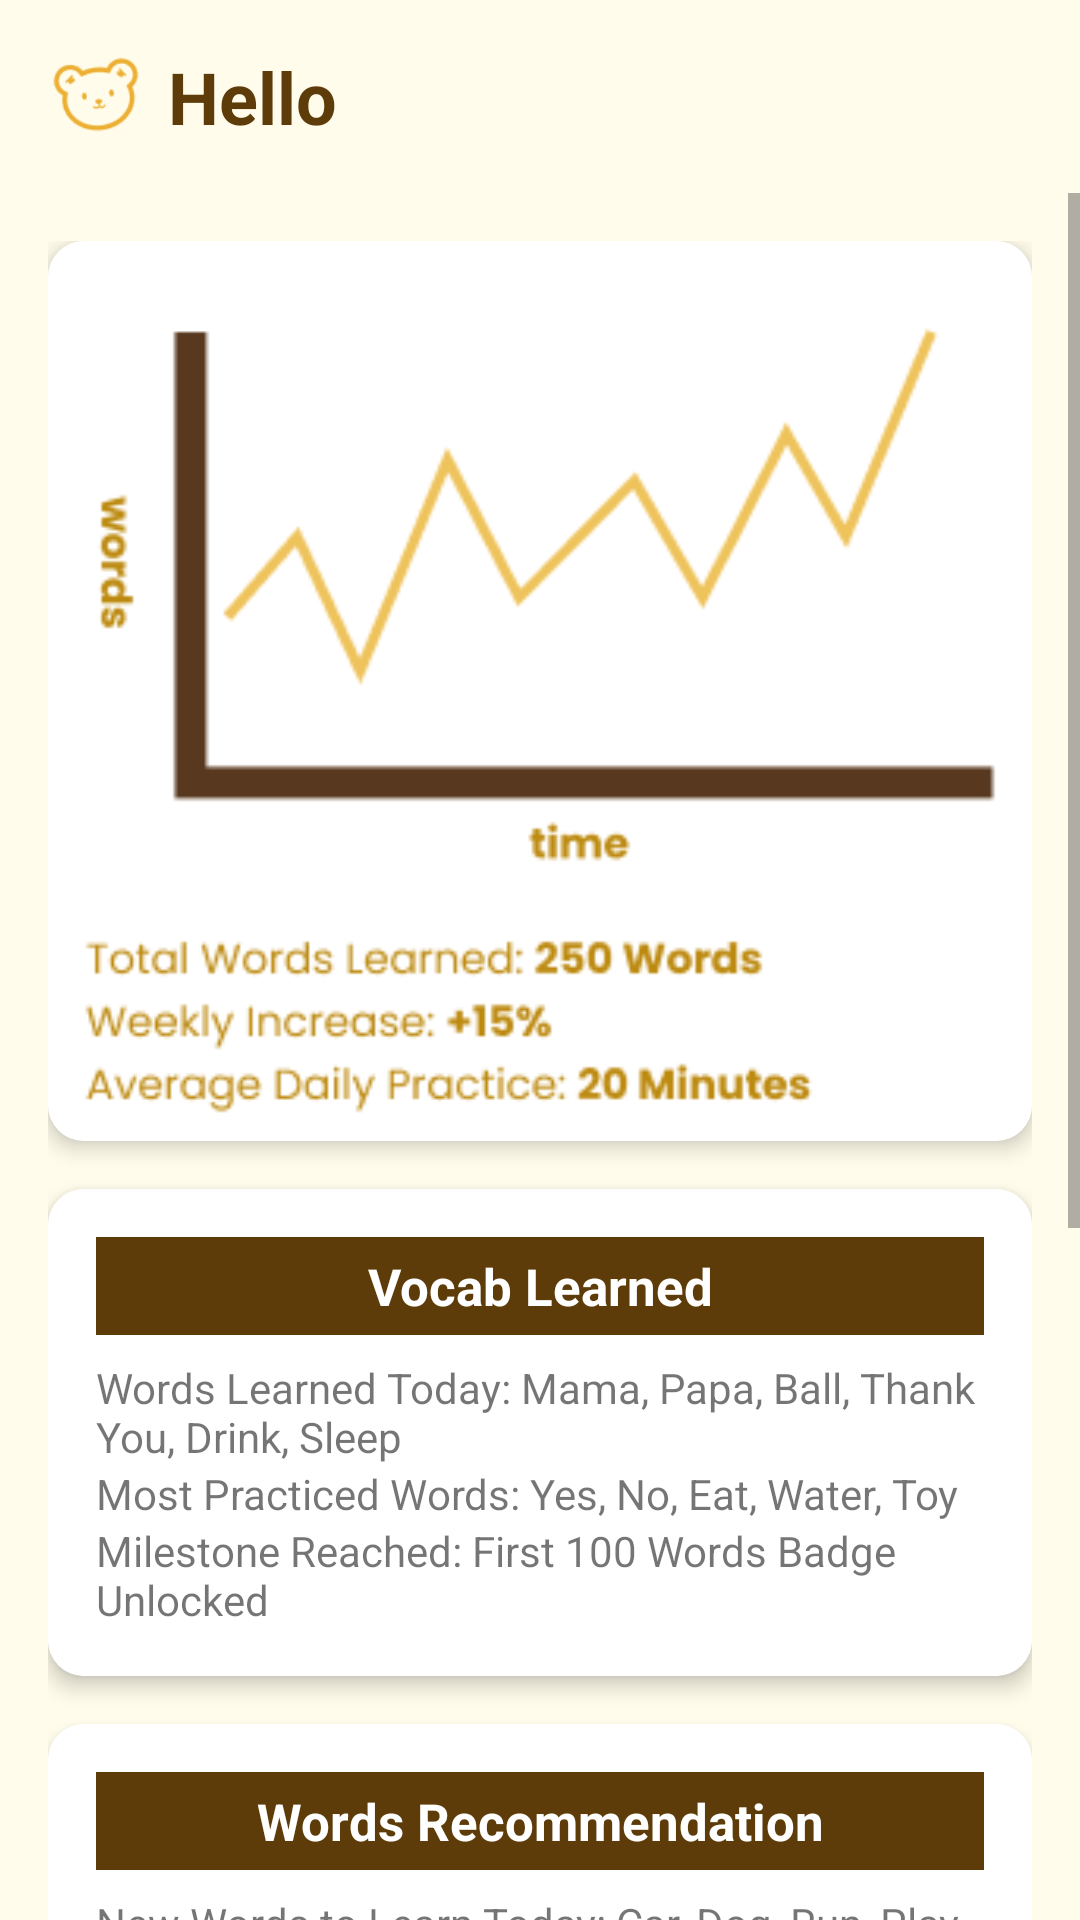

This screen was rendered from an Android layout file. Write that file and the resources it references.
<!-- AndroidManifest.xml: application theme Theme.TalkieBuddy -->
<!-- res/layout/fragment_home.xml -->
<?xml version="1.0" encoding="utf-8"?>
<LinearLayout xmlns:android="http://schemas.android.com/apk/res/android"
    xmlns:app="http://schemas.android.com/apk/res-auto"
    xmlns:tools="http://schemas.android.com/tools"
    android:layout_width="match_parent"
    android:layout_height="match_parent"
    android:background="#FFFCEB"
    android:orientation="vertical"
    tools:context=".HomeFragment">

    
    <LinearLayout
        android:layout_width="match_parent"
        android:layout_height="wrap_content"
        android:orientation="horizontal"
        android:gravity="center_vertical"
        android:padding="16dp">

        <ImageView
            android:layout_width="32dp"
            android:layout_height="32dp"
            android:src="@drawable/appicon" />

        <TextView
            android:layout_width="wrap_content"
            android:layout_height="wrap_content"
            android:text="Hello"
            android:textSize="24sp"
            android:textStyle="bold"
            android:paddingStart="8dp"
            android:textColor="#5E3C0A" />
    </LinearLayout>

    
    <ScrollView
        android:layout_width="match_parent"
        android:layout_height="0dp"
        android:layout_weight="1">

        <LinearLayout
            android:layout_width="match_parent"
            android:layout_height="wrap_content"
            android:orientation="vertical"
            android:padding="16dp">

            
            <androidx.cardview.widget.CardView
                android:id="@+id/llyChart"
                android:layout_width="match_parent"
                android:layout_height="300dp"
                android:layout_marginBottom="16dp"
                app:cardCornerRadius="12dp"
                app:cardElevation="4dp">

                <LinearLayout
                    android:layout_width="match_parent"
                    android:layout_height="match_parent"
                    android:orientation="vertical"
                    android:gravity="center">

                    <ImageView
                        android:layout_width="500dp"
                        android:layout_height="330dp"
                        android:layout_marginTop="30dp"
                        android:src="@drawable/statistic" />

                </LinearLayout>
            </androidx.cardview.widget.CardView>

            
            <androidx.cardview.widget.CardView
                android:layout_width="match_parent"
                android:layout_height="wrap_content"
                android:layout_marginBottom="16dp"
                app:cardCornerRadius="12dp"
                app:cardElevation="4dp">

                <LinearLayout
                    android:layout_width="match_parent"
                    android:layout_height="wrap_content"
                    android:orientation="vertical"
                    android:padding="16dp"
                    android:background="#FFFFFF">

                    <TextView
                        android:layout_width="match_parent"
                        android:layout_height="wrap_content"
                        android:background="#5E3C0A"
                        android:gravity="center"
                        android:padding="5dp"
                        android:text="Vocab Learned"
                        android:textColor="#FFFFFF"
                        android:textSize="17sp"
                        android:textStyle="bold"
                        android:layout_marginBottom="8dp" />

                    <TextView
                        android:layout_width="wrap_content"
                        android:layout_height="wrap_content"
                        android:text="Words Learned Today: Mama, Papa, Ball, Thank You, Drink, Sleep" />

                    <TextView
                        android:layout_width="wrap_content"
                        android:layout_height="wrap_content"
                        android:text="Most Practiced Words: Yes, No, Eat, Water, Toy" />

                    <TextView
                        android:layout_width="wrap_content"
                        android:layout_height="wrap_content"
                        android:text="Milestone Reached: First 100 Words Badge Unlocked" />
                </LinearLayout>
            </androidx.cardview.widget.CardView>

            
            <androidx.cardview.widget.CardView
                android:layout_width="match_parent"
                android:layout_height="wrap_content"
                android:layout_marginBottom="16dp"
                app:cardCornerRadius="12dp"
                app:cardElevation="4dp">

                <LinearLayout
                    android:layout_width="match_parent"
                    android:layout_height="wrap_content"
                    android:background="#FFFFFF"
                    android:orientation="vertical"
                    android:padding="16dp">

                    <TextView
                        android:layout_width="match_parent"
                        android:layout_height="wrap_content"
                        android:background="#5E3C0A"
                        android:gravity="center"
                        android:padding="5dp"
                        android:text="Words Recommendation"
                        android:textColor="#FFFFFF"
                        android:textSize="17sp"
                        android:textStyle="bold"
                        android:layout_marginBottom="8dp" />

                    <TextView
                        android:layout_width="wrap_content"
                        android:layout_height="wrap_content"
                        android:text="New Words to Learn Today: Car, Dog, Run, Play, Milk" />

                    <TextView
                        android:layout_width="wrap_content"
                        android:layout_height="wrap_content"
                        android:text="Practice Sentences:\n- Can I play?\n- I love my toy car!\n- Thank you, Mama." />

                    <TextView
                        android:layout_width="wrap_content"
                        android:layout_height="wrap_content"
                        android:text="Songs:\n- Twinkle Twinkle Little Star\n- If You’re Happy and You Know It" />
                </LinearLayout>
            </androidx.cardview.widget.CardView>

            
            <androidx.cardview.widget.CardView
                android:layout_width="match_parent"
                android:layout_height="wrap_content"
                android:layout_marginBottom="46dp"
                android:backgroundTint="#FFFFFF"
                app:cardCornerRadius="16dp"
                app:cardElevation="4dp">

                <LinearLayout
                    android:id="@+id/llyBear"
                    android:layout_width="match_parent"
                    android:layout_height="wrap_content"
                    android:orientation="horizontal"
                    android:padding="16dp"
                    android:background="#FFFFFF">

                    <ImageView
                        android:layout_width="80dp"
                        android:layout_height="80dp"
                        android:layout_marginTop="30dp"
                        android:layout_marginEnd="12dp"
                        android:src="@drawable/bonekaberuang" />

                    <LinearLayout
                        android:layout_width="0dp"
                        android:layout_height="wrap_content"
                        android:layout_weight="1"
                        android:orientation="vertical">

                        <TextView
                            android:layout_width="match_parent"
                            android:layout_height="wrap_content"
                            android:text="Bear's Information"
                            android:background="#5E3C0A"
                            android:textColor="#FFFFFF"
                            android:textStyle="bold"
                            android:gravity="center"
                            android:padding="5dp"
                            android:layout_marginBottom="8dp" />

                        <TextView
                            android:layout_width="wrap_content"
                            android:layout_height="wrap_content"
                            android:text="Battery Status: 85% (Approx. 5 hours left)" />

                        <TextView
                            android:layout_width="wrap_content"
                            android:layout_height="wrap_content"
                            android:text="Last Detected Location: Living Room (10:32 AM)"
                            android:textColor="#B5340D" />

                        <TextView
                            android:layout_width="wrap_content"
                            android:layout_height="wrap_content"
                            android:text="Connection Status: Connected to Wi-Fi"
                            android:textColor="#0D47A1" />

                        <TextView
                            android:layout_width="wrap_content"
                            android:layout_height="wrap_content"
                            android:text="Bear’s Mood: Happy"
                            android:textColor="#388E3C" />
                    </LinearLayout>
                </LinearLayout>
            </androidx.cardview.widget.CardView>

        </LinearLayout>
    </ScrollView>
</LinearLayout>
<!-- resources referenced by this layout -->
<resources>
  <!-- drawable appicon: png bitmap (drawable, 2177 bytes) -->
  <!-- drawable bonekaberuang: png bitmap (drawable, 29819 bytes) -->
  <!-- drawable statistic: png bitmap (drawable, 16132 bytes) -->
  <style name="Theme.TalkieBuddy" parent="Theme.MaterialComponents.DayNight.NoActionBar">
          <item name="colorPrimary">#543923</item>
          <item name="colorPrimaryVariant">#E65100</item>
          <item name="colorOnPrimary">#FFFFFF</item>
      </style>
</resources>
